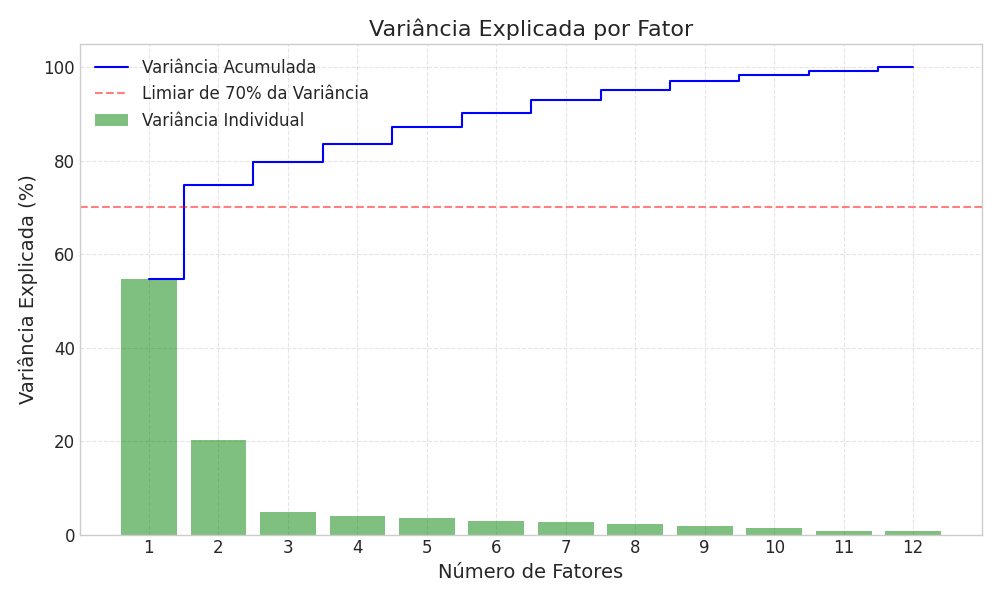

The table this chart was drawn from, first rows:
Fator, Autovalor, Variância (%), Variância Acumulada (%)
1, 6.555, 54.63, 54.63
2, 2.422, 20.18, 74.81
3, 0.5759, 4.799, 79.61
4, 0.4871, 4.059, 83.67
5, 0.4248, 3.54, 87.21
6, 0.3534, 2.945, 90.16
7, 0.3311, 2.759, 92.91
8, 0.2609, 2.174, 95.09
9, 0.2318, 1.931, 97.02
10, 0.1692, 1.41, 98.43
11, 0.1015, 0.8462, 99.28
12, 0.08693, 0.7244, 100
